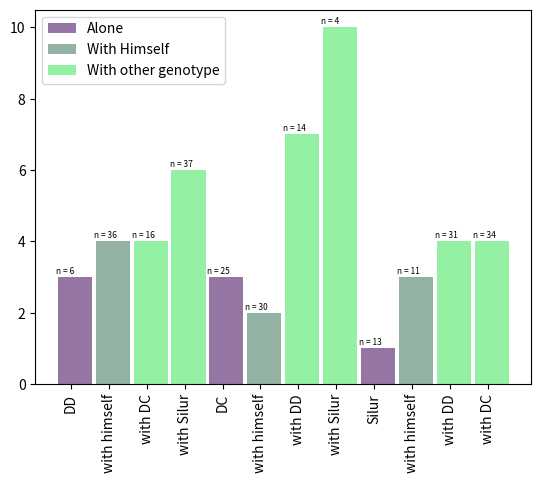

Reproduce this figure in Python.
# -*- coding: utf-8 -*-
"""
Created on Sun Mar 29 16:47:23 2020

@author: https://python-graph-gallery.com/10-barplot-with-number-of-observation/
"""

# library
import matplotlib.pyplot as plt
 
# Create bars
barWidth = 0.9
bars1 = [3, 3, 1]
bars2 = [4, 2, 3]
bars3 = [4, 6, 7, 10, 4, 4]
bars4 = bars1 + bars2 + bars3
 
# The X position of bars
r1 = [1,5,9]
r2 = [2,6,10]
r3 = [3,4,7,8,11,12]
r4 = r1 + r2 + r3
 
# Create barplot
plt.bar(r1, bars1, width = barWidth, color = (0.3,0.1,0.4,0.6), label='Alone')
plt.bar(r2, bars2, width = barWidth, color = (0.3,0.5,0.4,0.6), label='With Himself')
plt.bar(r3, bars3, width = barWidth, color = (0.3,0.9,0.4,0.6), label='With other genotype')
# Note: the barplot could be created easily. See the barplot section for other examples.
 
# Create legend
plt.legend()
 
# Text below each barplot with a rotation at 90°
plt.xticks([r + barWidth for r in range(len(r4))], ['DD', 'with himself', 'with DC', 'with Silur', 'DC', 'with himself', 'with DD', 'with Silur', 'Silur', 'with himself', 'with DD', 'with DC'], rotation=90)
 
# Create labels
label = ['n = 6', 'n = 25', 'n = 13', 'n = 36', 'n = 30', 'n = 11', 'n = 16', 'n = 37', 'n = 14', 'n = 4', 'n = 31', 'n = 34']
 
# Text on the top of each barplot
for i in range(len(r4)):
    plt.text(x = r4[i]-0.5 , y = bars4[i]+0.1, s = label[i], size = 6)
 
# Adjust the margins
plt.subplots_adjust(bottom= 0.2, top = 0.98)
 
# Show graphic
plt.show()

